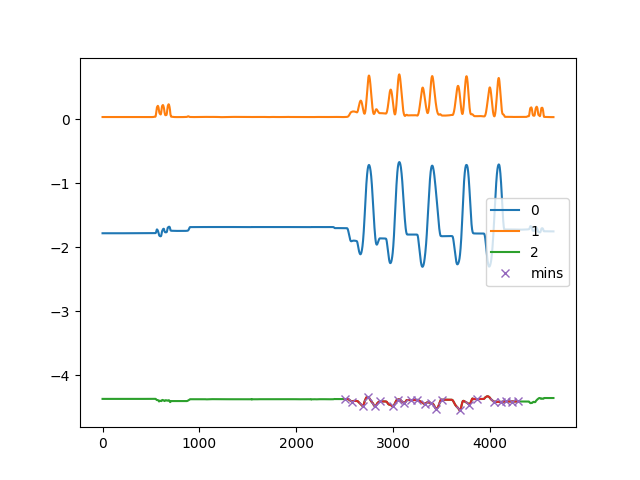

Values plotted in this chart, from the file beside it:
, C:\Users\kiddb\Documents\GitHub\WHT-Proj…
0, [   3   75  187  237  314  368  496  552…
1, [   2   12   29   94  116  228  243  362…
